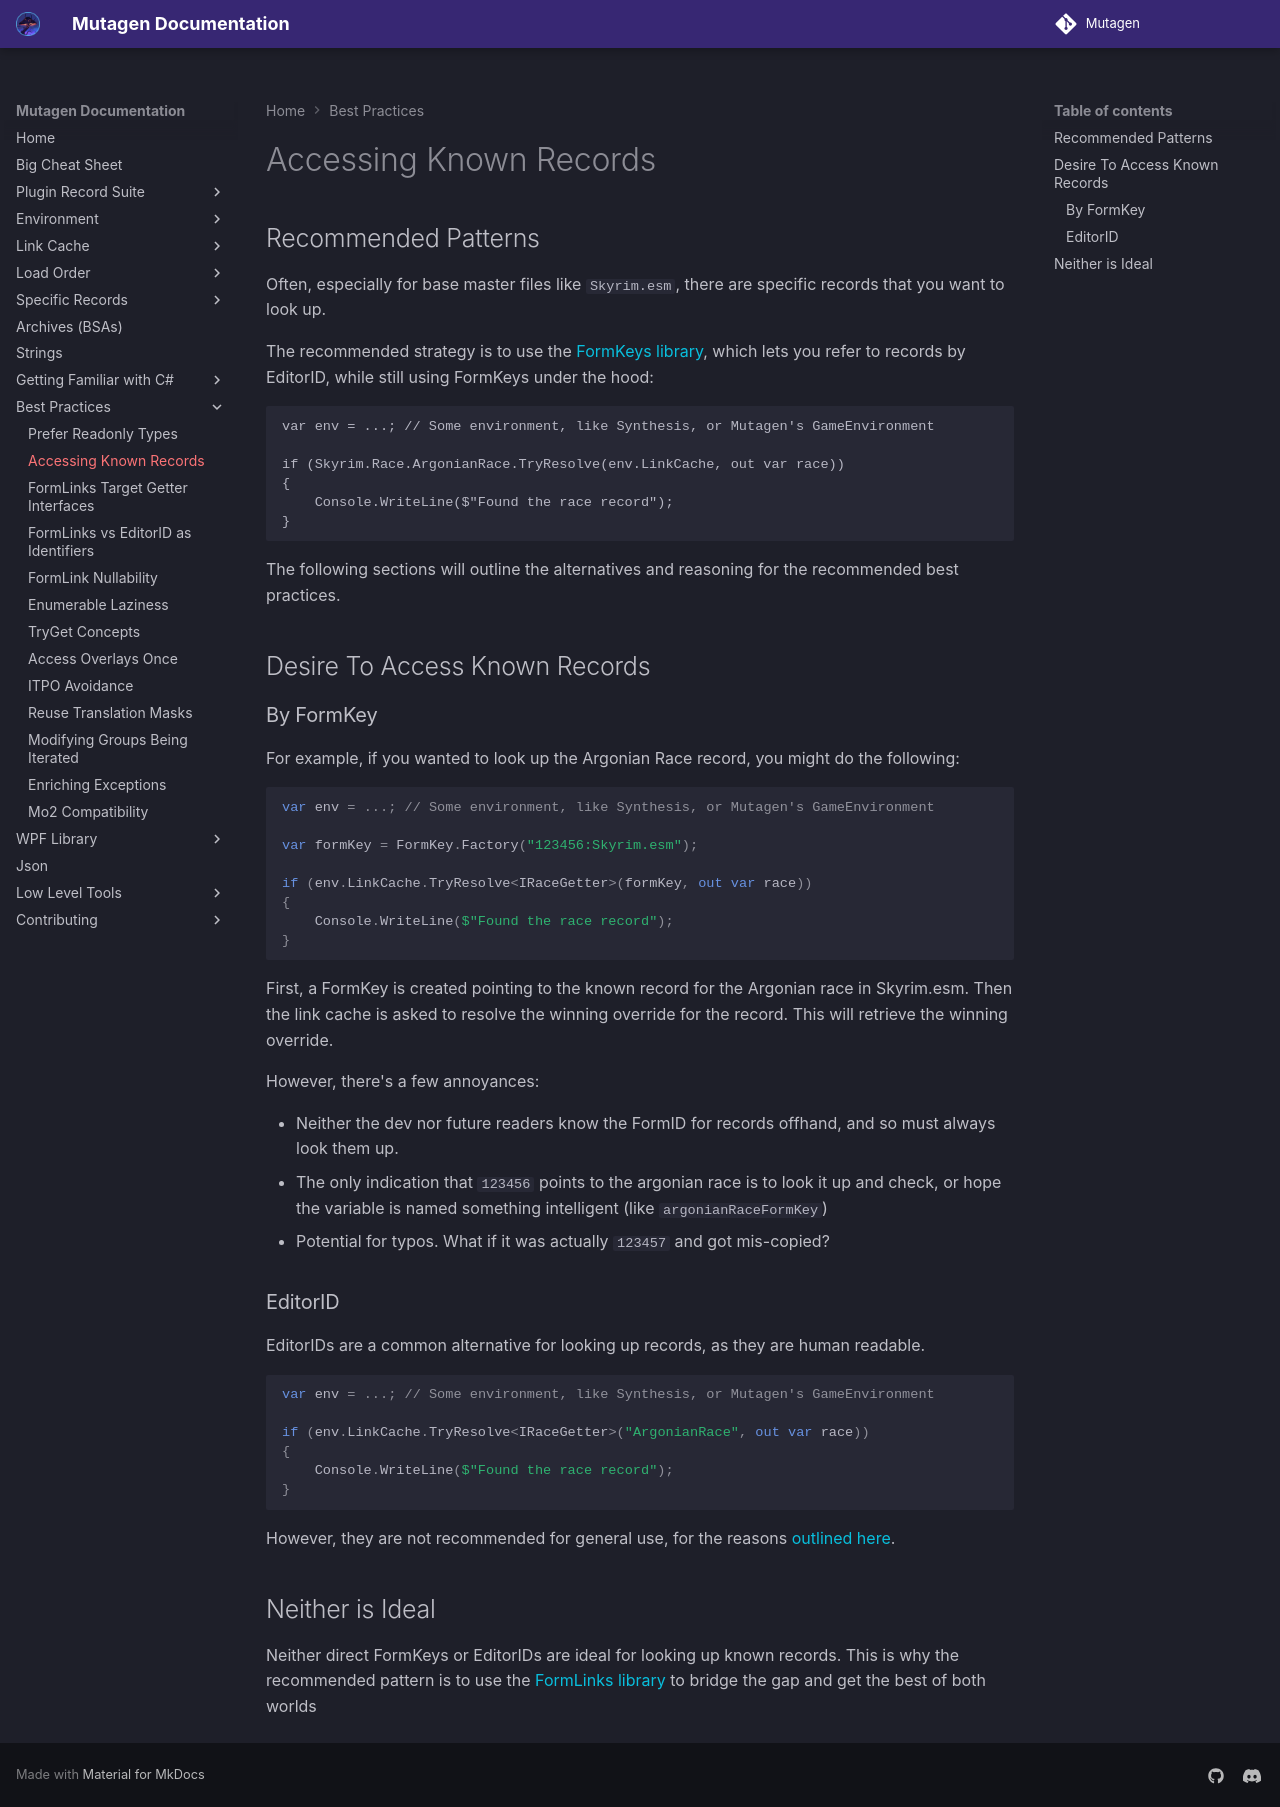

repository: Mutagen-Modding/Mutagen · page: best-practices/Accessing-Known-Records/index.html · generator: mkdocs

# Accessing Known Records
## Recommended Patterns
Often, especially for base master files like `Skyrim.esm`, there are specific records that you want to look up.

The recommended strategy is to use the [FormKeys library](https://github.com/Mutagen-Modding/Mutagen.Bethesda.FormKeys), which lets you refer to records by EditorID, while still using FormKeys under the hood:
```
var env = ...; // Some environment, like Synthesis, or Mutagen's GameEnvironment

if (Skyrim.Race.ArgonianRace.TryResolve(env.LinkCache, out var race))
{
    Console.WriteLine($"Found the race record");
}
```

The following sections will outline the alternatives and reasoning for the recommended best practices.

## Desire To Access Known Records

### By FormKey
For example, if you wanted to look up the Argonian Race record, you might do the following:
```cs
var env = ...; // Some environment, like Synthesis, or Mutagen's GameEnvironment

var formKey = FormKey.Factory("123456:Skyrim.esm");

if (env.LinkCache.TryResolve<IRaceGetter>(formKey, out var race))
{
    Console.WriteLine($"Found the race record");
}
```

First, a FormKey is created pointing to the known record for the Argonian race in Skyrim.esm.   Then the link cache is asked to resolve the winning override for the record. 
This will retrieve the winning override.

However, there's a few annoyances:

- Neither the dev nor future readers know the FormID for records offhand, and so must always look them up.
- The only indication that `123456` points to the argonian race is to look it up and check, or hope the variable is named something intelligent (like `argonianRaceFormKey`)
- Potential for typos.  What if it was actually `123457` and got mis-copied?

### EditorID
EditorIDs are a common alternative for looking up records, as they are human readable.

```cs
var env = ...; // Some environment, like Synthesis, or Mutagen's GameEnvironment

if (env.LinkCache.TryResolve<IRaceGetter>("ArgonianRace", out var race))
{
    Console.WriteLine($"Found the race record");
}
```

However, they are not recommended for general use, for the reasons [outlined here](FormLinks-vs-EditorID-as-Identifiers.md).

## Neither is Ideal
Neither direct FormKeys or EditorIDs are ideal for looking up known records.  This is why the recommended pattern is to use the [FormLinks library](https://github.com/Mutagen-Modding/Mutagen.Bethesda.FormKeys) to bridge the gap and get the best of both worlds
